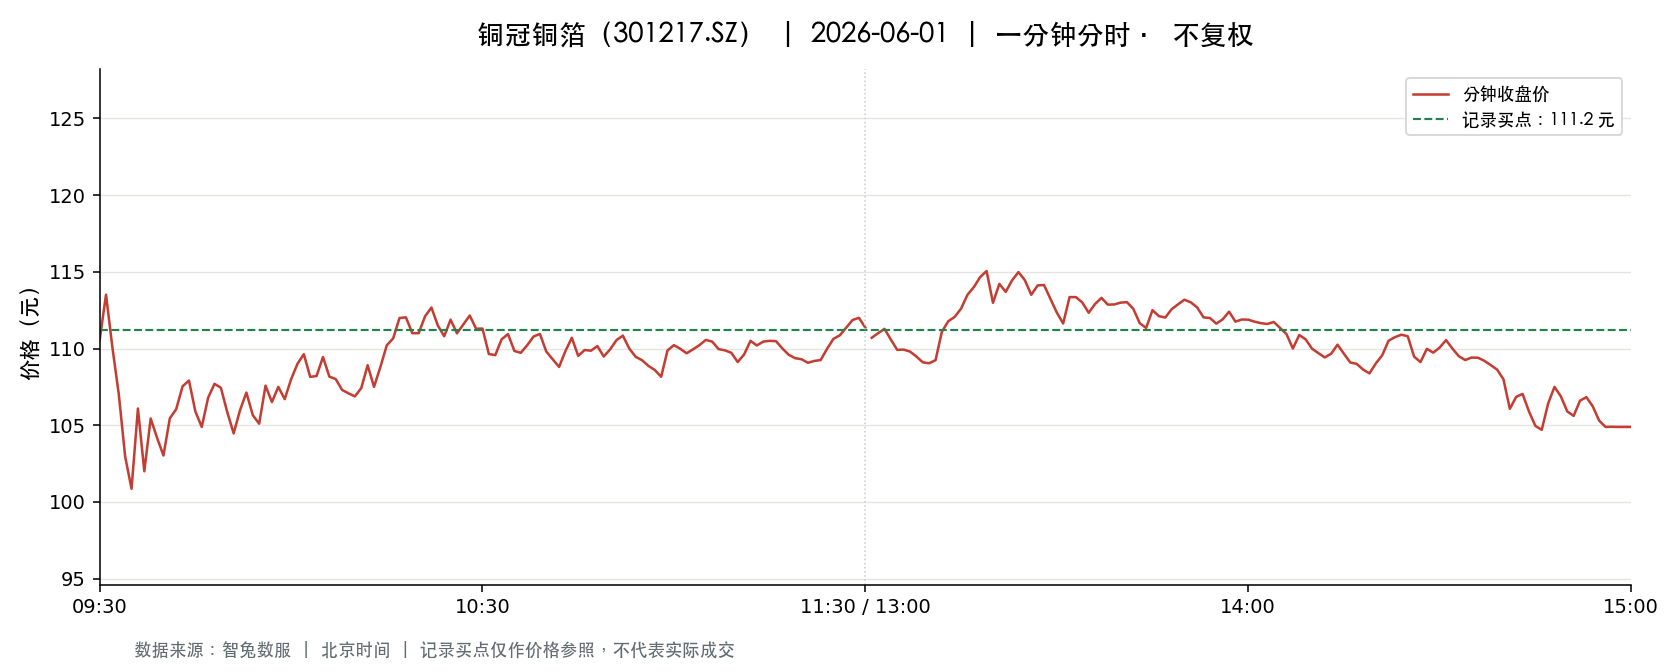

The table this chart was drawn from, first rows:
t, o, h, l, c, v, a, pc, sf
2026-06-01 09:30:00, 110.5, 110.5, 110.5, 110.5, 3805, 42064781, 114.0, 0.0
2026-06-01 09:31:00, 111.7, 114, 110.2, 113.5, 8350, 93270412, 110.5, 0.0
2026-06-01 09:32:00, 114, 114.0, 110.0, 110.1, 6204, 69490986, 113.5, 0.0
2026-06-01 09:33:00, 110.0, 110.0, 107, 107, 8977, 97572657, 110.1, 0.0
2026-06-01 09:34:00, 107.0, 107.0, 101.8, 103, 11114, 117377666, 107, 0.0
2026-06-01 09:35:00, 102, 102, 96.92, 100.9, 18389, 183472108, 103, 0.0
2026-06-01 09:36:00, 101, 106.1, 101, 106.1, 10227, 107129595, 100.9, 0.0
2026-06-01 09:37:00, 106.0, 106.0, 101.0, 102.0, 10260, 105835963, 106.1, 0.0
2026-06-01 09:38:00, 102.0, 105.4, 102.0, 105.4, 6125, 63816537, 102.0, 0.0
2026-06-01 09:39:00, 105.5, 105.9, 104.2, 104.2, 4697, 49345496, 105.4, 0.0
2026-06-01 09:40:00, 104.0, 104.0, 103, 103, 5242, 54207109, 104.2, 0.0
2026-06-01 09:41:00, 103, 105.5, 103, 105.5, 3058, 31959703, 103, 0.0
2026-06-01 09:42:00, 105.5, 106, 105.5, 106, 3580, 37849292, 105.5, 0.0
2026-06-01 09:43:00, 106.1, 107.5, 106.1, 107.5, 2594, 27703444, 106, 0.0
2026-06-01 09:44:00, 107.6, 108.3, 107.6, 107.9, 4639, 50114924, 107.5, 0.0
2026-06-01 09:45:00, 107.9, 107.9, 105.9, 105.9, 2474, 26467527, 107.9, 0.0
2026-06-01 09:46:00, 105.9, 105.9, 104.9, 104.9, 2783, 29318746, 105.9, 0.0
2026-06-01 09:47:00, 104.8, 106.8, 104.8, 106.8, 2395, 25291185, 104.9, 0.0
2026-06-01 09:48:00, 106.8, 107.7, 106.8, 107.7, 1772, 18998174, 106.8, 0.0
2026-06-01 09:49:00, 107.6, 107.7, 107.3, 107.4, 2649, 28481368, 107.7, 0.0
2026-06-01 09:50:00, 107.4, 107.5, 105.9, 105.9, 1942, 20764789, 107.4, 0.0
2026-06-01 09:51:00, 105.9, 105.9, 104.5, 104.5, 2314, 24346237, 105.9, 0.0
2026-06-01 09:52:00, 104.4, 106, 104.4, 106, 3206, 33644223, 104.5, 0.0
2026-06-01 09:53:00, 106, 107.1, 106, 107.1, 2147, 22897092, 106, 0.0
2026-06-01 09:54:00, 107.1, 107.3, 105.7, 105.7, 2725, 29057459, 107.1, 0.0
2026-06-01 09:55:00, 105.6, 105.6, 105.0, 105.1, 3258, 34292470, 105.7, 0.0
2026-06-01 09:56:00, 105.1, 107.6, 105.1, 107.6, 2380, 25288136, 105.1, 0.0
2026-06-01 09:57:00, 107.6, 107.6, 106.5, 106.5, 2870, 30827573, 107.6, 0.0
2026-06-01 09:58:00, 106.1, 107.5, 106.1, 107.5, 1464, 15652017, 106.5, 0.0
2026-06-01 09:59:00, 107.5, 107.7, 106.7, 106.7, 1572, 16880614, 107.5, 0.0
2026-06-01 10:00:00, 106.5, 108, 106.5, 108, 1716, 18398746, 106.7, 0.0
2026-06-01 10:01:00, 108.0, 109.0, 108.0, 109.0, 1721, 18653808, 108, 0.0
2026-06-01 10:02:00, 109.0, 109.6, 109, 109.6, 2045, 22326830, 109.0, 0.0
2026-06-01 10:03:00, 109.7, 109.7, 108.2, 108.2, 2656, 29004615, 109.6, 0.0
2026-06-01 10:04:00, 108.1, 108.3, 107.4, 108.2, 2488, 26856178, 108.2, 0.0
2026-06-01 10:05:00, 108.3, 109.5, 108.3, 109.5, 1407, 15313802, 108.2, 0.0
2026-06-01 10:06:00, 109.5, 109.6, 108.2, 108.2, 2360, 25771608, 109.5, 0.0
2026-06-01 10:07:00, 108.2, 108.2, 108, 108, 1826, 19735923, 108.2, 0.0
2026-06-01 10:08:00, 108, 108.1, 107.3, 107.3, 1412, 15220225, 108, 0.0
2026-06-01 10:09:00, 107.2, 107.3, 107.0, 107.1, 1335, 14301696, 107.3, 0.0
2026-06-01 10:10:00, 107.0, 107.0, 106.5, 106.9, 1844, 19688261, 107.1, 0.0
2026-06-01 10:11:00, 106.9, 107.4, 106.9, 107.4, 909.0, 9722616, 106.9, 0.0
2026-06-01 10:12:00, 107.3, 108.9, 107.3, 108.9, 1021, 11088069, 107.4, 0.0
2026-06-01 10:13:00, 108.9, 109, 107.5, 107.5, 1273, 13827792, 108.9, 0.0
2026-06-01 10:14:00, 107.6, 108.8, 107.5, 108.8, 1034, 11205094, 107.5, 0.0
2026-06-01 10:15:00, 108.8, 110.2, 108.8, 110.2, 2294, 25132433, 108.8, 0.0
2026-06-01 10:16:00, 110.3, 110.7, 110.3, 110.7, 1614, 17834954, 110.2, 0.0
2026-06-01 10:17:00, 110.8, 112, 110.8, 112, 2542, 28323591, 110.7, 0.0
2026-06-01 10:18:00, 112, 112.4, 111.7, 112, 3561, 39908185, 112, 0.0
2026-06-01 10:19:00, 112.1, 112.1, 111.0, 111.0, 1761, 19670916, 112, 0.0
2026-06-01 10:20:00, 110.7, 111.0, 110.2, 111.0, 1620, 17925993, 111.0, 0.0
2026-06-01 10:21:00, 111.1, 112.1, 111.1, 112.1, 1189, 13281943, 111.0, 0.0
2026-06-01 10:22:00, 112.2, 112.7, 112.1, 112.7, 1887, 21220485, 112.1, 0.0
2026-06-01 10:23:00, 112.5, 112.8, 111.5, 111.5, 2595, 29155109, 112.7, 0.0
2026-06-01 10:24:00, 111.5, 111.5, 110.8, 110.8, 908.0, 10087194, 111.5, 0.0
2026-06-01 10:25:00, 110.6, 111.9, 110.6, 111.9, 1064, 11841488, 110.8, 0.0
2026-06-01 10:26:00, 112.1, 112.1, 111, 111, 1260, 14073855, 111.9, 0.0
2026-06-01 10:27:00, 111.1, 111.9, 111, 111.6, 1275, 14202820, 111, 0.0
2026-06-01 10:28:00, 111.9, 112.2, 111.6, 112.2, 1532, 17144007, 111.6, 0.0
2026-06-01 10:29:00, 112.2, 112.2, 111, 111.3, 1120, 12495543, 112.2, 0.0
... 181 more rows
